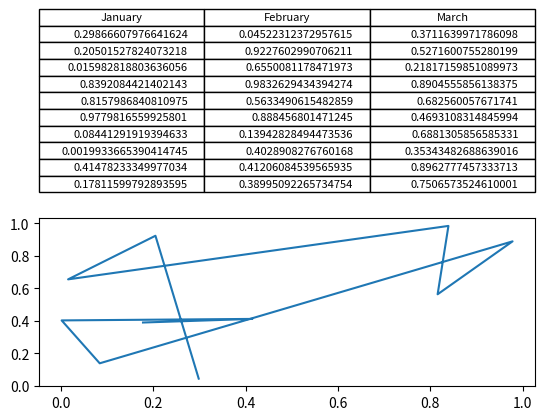

Here is the Python script that generated this plot:
import numpy as np
import matplotlib.pyplot as plt


fig, axs =plt.subplots(2,1)
clust_data = np.random.random((10,3))
collabel=("January", "February", "March")
axs[0].axis('tight')
axs[0].axis('off')
the_table = axs[0].table(cellText=clust_data,colLabels=collabel,loc='center')

axs[1].plot(clust_data[:,0],clust_data[:,1])
plt.show()